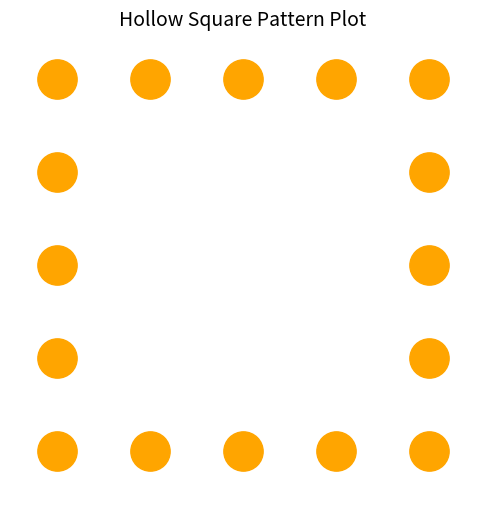

Recreate this plot in Python.
# pip install matplotlib

import matplotlib.pyplot as plt


rows = 5
cols = 5
plt.figure(figsize=(6, 6))

for i in range(rows):
    for j in range(cols):
        if i==0 or i==rows-1 or j==0 or j==cols-1:
            plt.scatter(j, -i, s=800, c='orange')
            
plt.xlim(-0.5, cols-0.5)
plt.ylim(-rows+0.5, 0.5)
plt.axis('off')
plt.gca().set_aspect('equal', adjustable='datalim')
plt.title('Hollow Square Pattern Plot', fontsize=14)
plt.show()